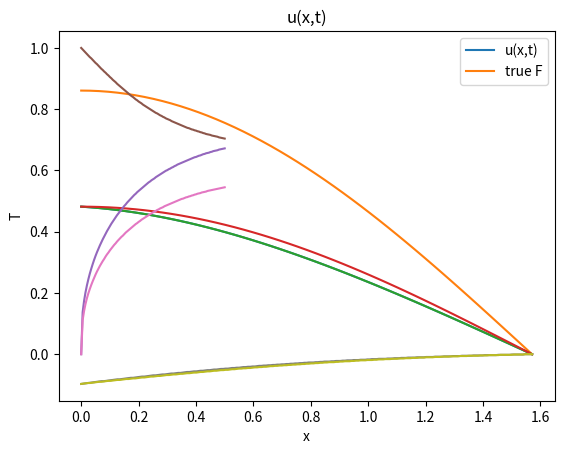

This chart was generated by the following Python code:
import matplotlib.pyplot as plt

X = [0.0000000000, 0.0314159200, 0.0628318400, 0.0942477600, 0.1256636800, 0.1570796000, 0.1884955200, 0.2199114400, 0.2513273600, 0.2827432800, 0.3141592000, 0.3455751200, 0.3769910400, 0.4084069600, 0.4398228800, 0.4712388000, 0.5026547200, 0.5340706400, 0.5654865600, 0.5969024800, 0.6283184000, 0.6597343200, 0.6911502400, 0.7225661600, 0.7539820800, 0.7853980000, 0.8168139200, 0.8482298400, 0.8796457600, 0.9110616800, 0.9424776000, 0.9738935200, 1.0053094400, 1.0367253600, 1.0681412800, 1.0995572000, 1.1309731200, 1.1623890400, 1.1938049600, 1.2252208800, 1.2566368000, 1.2880527200, 1.3194686400, 1.3508845600, 1.3823004800, 1.4137164000, 1.4451323200, 1.4765482400, 1.5079641600, 1.5393800800, 1.5707960000]
Y = [0.4817538688, 0.4796896402, 0.4771631981, 0.4741827139, 0.4707567075, 0.4668940125, 0.4626037413, 0.4578952528, 0.4527781188, 0.4472620938, 0.4413570847, 0.4350731226, 0.4284203362, 0.4214089265, 0.4140491438, 0.4063512663, 0.3983255805, 0.3899823635, 0.3813318675, 0.3723843057, 0.3631498403, 0.3536385723, 0.3438605332, 0.3338256779, 0.3235438793, 0.3130249250, 0.3022785144, 0.2913142576, 0.2801416757, 0.2687702015, 0.2572091818, 0.2454678800, 0.2335554796, 0.2214810884, 0.2092537434, 0.1968824154, 0.1843760148, 0.1717433972, 0.1589933691, 0.1461346940, 0.1331760986, 0.1201262784, 0.1069939045, 0.0937876288, 0.0805160907, 0.0671879226, 0.0538117556, 0.0403962256, 0.0269499784, 0.0134816756, 0.0000000000]
Y1 = [0.8607420836, 0.8603173595, 0.8590436064, 0.8569220813, 0.8539548780, 0.8501449246, 0.8454959812, 0.8400126356, 0.8337002994, 0.8265652020, 0.8186143848, 0.8098556944, 0.8002977746, 0.7899500578, 0.7788227559, 0.7669268504, 0.7542740810, 0.7408769344, 0.7267486321, 0.7119031169, 0.6963550395, 0.6801197441, 0.6632132529, 0.6456522505, 0.6274540676, 0.6086366636, 0.5892186089, 0.5692190668, 0.5486577744, 0.5275550233, 0.5059316393, 0.4838089620, 0.4612088239, 0.4381535286, 0.4146658288, 0.3907689041, 0.3664863378, 0.3418420939, 0.3168604933, 0.2915661897, 0.2659841456, 0.2401396074, 0.2140580805, 0.1877653042, 0.1612872263, 0.1346499774, 0.1078798453, 0.0810032489, 0.0540467121, 0.0270368377, 0.0000002813]
Y2 = [0.4817538688, 0.4796896402, 0.4771631981, 0.4741827139, 0.4707567075, 0.4668940125, 0.4626037413, 0.4578952528, 0.4527781188, 0.4472620938, 0.4413570847, 0.4350731226, 0.4284203362, 0.4214089265, 0.4140491438, 0.4063512663, 0.3983255805, 0.3899823635, 0.3813318675, 0.3723843057, 0.3631498403, 0.3536385723, 0.3438605332, 0.3338256779, 0.3235438793, 0.3130249250, 0.3022785144, 0.2913142576, 0.2801416757, 0.2687702015, 0.2572091818, 0.2454678800, 0.2335554796, 0.2214810884, 0.2092537434, 0.1968824154, 0.1843760148, 0.1717433972, 0.1589933691, 0.1461346940, 0.1331760986, 0.1201262784, 0.1069939045, 0.0937876288, 0.0805160907, 0.0671879226, 0.0538117556, 0.0403962256, 0.0269499784, 0.0134816756, 0.0000000000]
Y3 = [0.4817538688, 0.4815161525, 0.4808032380, 0.4796158290, 0.4779550973, 0.4758226817, 0.4732206869, 0.4701516805, 0.4666186914, 0.4626252062, 0.4581751659, 0.4532729623, 0.4479234331, 0.4421318578, 0.4359039519, 0.4292458616, 0.4221641577, 0.4146658288, 0.4067582750, 0.3984493001, 0.3897471040, 0.3806602747, 0.3711977799, 0.3613689577, 0.3511835082, 0.3406514832, 0.3297832764, 0.3185896134, 0.3070815411, 0.2952704165, 0.2831678958, 0.2707859226, 0.2581367166, 0.2452327609, 0.2320867901, 0.2187117779, 0.2051209235, 0.1913276397, 0.1773455387, 0.1631884191, 0.1488702524, 0.1344051687, 0.1198074434, 0.1050914826, 0.0902718093, 0.0753630487, 0.0603799139, 0.0453371914, 0.0302497265, 0.0151324089, 0.0000001574]

plt.title("u(x,y)")
plt.xlabel("y")
plt.ylabel("u")
#plt.plot(x,y,label='<1,32>')
plt.plot(X,Y)
plt.plot(X,Y1)
plt.plot(X,Y2)
plt.plot(X,Y3)
#plt.xlim(0, 3.1415)

plt.legend(['y = 0.534', 'y = 0.534(true)', 'y = 1.068', 'y = 1.068(true)'])
plt.show()

#0 3.1415 100 1 100 0.5

#10 - 0.102
#30 - 0.053
#60 - 0.045
#100 - 0.042
#1000 - 0.038

#0 3.1415 1000 1 100 0.5 ferst pres
X = [0.000, 0.005, 0.010, 0.015, 0.020, 0.025, 0.030, 0.035, 0.040, 0.045, 0.050, 0.055, 0.060, 0.065, 0.070, 0.075, 0.080, 0.085, 0.090, 0.095, 0.100, 0.105, 0.110, 0.115, 0.120, 0.125, 0.130, 0.135, 0.140, 0.145, 0.150, 0.155, 0.160, 0.165, 0.170, 0.175, 0.180, 0.185, 0.190, 0.195, 0.200, 0.205, 0.210, 0.215, 0.220, 0.225, 0.230, 0.235, 0.240, 0.245, 0.250, 0.255, 0.260, 0.265, 0.270, 0.275, 0.280, 0.285, 0.290, 0.295, 0.300, 0.305, 0.310, 0.315, 0.320, 0.325, 0.330, 0.335, 0.340, 0.345, 0.350, 0.355, 0.360, 0.365, 0.370, 0.375, 0.380, 0.385, 0.390, 0.395, 0.400, 0.405, 0.410, 0.415, 0.420, 0.425, 0.430, 0.435, 0.440, 0.445, 0.450, 0.455, 0.460, 0.465, 0.470, 0.475, 0.480, 0.485, 0.490, 0.495, 0.500 ]
Y = [0.000, 0.137, 0.174, 0.202, 0.225, 0.245, 0.263, 0.279, 0.294, 0.308, 0.321, 0.333, 0.344, 0.355, 0.365, 0.375, 0.384, 0.393, 0.402, 0.410, 0.418, 0.426, 0.433, 0.440, 0.447, 0.454, 0.460, 0.466, 0.472, 0.478, 0.484, 0.489, 0.495, 0.500, 0.505, 0.510, 0.515, 0.520, 0.524, 0.529, 0.533, 0.537, 0.541, 0.545, 0.549, 0.553, 0.557, 0.561, 0.564, 0.568, 0.571, 0.574, 0.578, 0.581, 0.584, 0.587, 0.590, 0.593, 0.596, 0.599, 0.601, 0.604, 0.606, 0.609, 0.611, 0.614, 0.616, 0.619, 0.621, 0.623, 0.625, 0.627, 0.629, 0.631, 0.633, 0.635, 0.637, 0.639, 0.641, 0.643, 0.644, 0.646, 0.648, 0.649, 0.651, 0.653, 0.654, 0.656, 0.657, 0.658, 0.660, 0.661, 0.663, 0.664, 0.665, 0.666, 0.668, 0.669, 0.670, 0.671, 0.672 ]
Y1 = [1.000, 0.995, 0.990, 0.985, 0.980, 0.975, 0.970, 0.966, 0.961, 0.956, 0.951, 0.947, 0.942, 0.937, 0.932, 0.928, 0.923, 0.919, 0.914, 0.910, 0.905, 0.901, 0.896, 0.892, 0.888, 0.883, 0.879, 0.875, 0.871, 0.867, 0.863, 0.859, 0.855, 0.851, 0.847, 0.843, 0.840, 0.836, 0.832, 0.829, 0.825, 0.822, 0.819, 0.815, 0.812, 0.809, 0.806, 0.803, 0.800, 0.797, 0.794, 0.791, 0.788, 0.786, 0.783, 0.780, 0.778, 0.775, 0.773, 0.770, 0.768, 0.766, 0.764, 0.761, 0.759, 0.757, 0.755, 0.753, 0.751, 0.749, 0.747, 0.745, 0.743, 0.741, 0.739, 0.738, 0.736, 0.734, 0.733, 0.731, 0.730, 0.728, 0.727, 0.725, 0.724, 0.722, 0.721, 0.719, 0.718, 0.717, 0.716, 0.714, 0.713, 0.712, 0.711, 0.710, 0.708, 0.707, 0.706, 0.705, 0.704 ]
Y2 = [0.000, 0.111, 0.141, 0.164, 0.183, 0.199, 0.213, 0.226, 0.238, 0.249, 0.260, 0.270, 0.279, 0.288, 0.296, 0.304, 0.311, 0.319, 0.326, 0.332, 0.339, 0.345, 0.351, 0.357, 0.362, 0.368, 0.373, 0.378, 0.383, 0.387, 0.392, 0.397, 0.401, 0.405, 0.409, 0.413, 0.417, 0.421, 0.425, 0.428, 0.432, 0.435, 0.439, 0.442, 0.445, 0.448, 0.451, 0.454, 0.457, 0.460, 0.463, 0.465, 0.468, 0.471, 0.473, 0.476, 0.478, 0.480, 0.483, 0.485, 0.487, 0.489, 0.491, 0.493, 0.495, 0.497, 0.499, 0.501, 0.503, 0.505, 0.507, 0.508, 0.510, 0.512, 0.513, 0.515, 0.516, 0.518, 0.519, 0.521, 0.522, 0.524, 0.525, 0.526, 0.528, 0.529, 0.530, 0.531, 0.533, 0.534, 0.535, 0.536, 0.537, 0.538, 0.539, 0.540, 0.541, 0.542, 0.543, 0.544, 0.545 ]
plt.title("u(x,t)")
plt.xlabel("t")
plt.ylabel("T")
#plt.plot(x,y,label='<1,32>')
plt.plot(X,Y)
plt.plot(X,Y1)
plt.plot(X,Y2)
#plt.xlim(0, 1)

plt.legend(['x = 0', 'x = 1.571', 'x = 3.142'])
plt.show()

X = [0.000, 0.008, 0.016, 0.024, 0.031, 0.039, 0.047, 0.055, 0.063, 0.071, 0.079, 0.086, 0.094, 0.102, 0.110, 0.118, 0.126, 0.134, 0.141, 0.149, 0.157, 0.165, 0.173, 0.181, 0.188, 0.196, 0.204, 0.212, 0.220, 0.228, 0.236, 0.243, 0.251, 0.259, 0.267, 0.275, 0.283, 0.291, 0.298, 0.306, 0.314, 0.322, 0.330, 0.338, 0.346, 0.353, 0.361, 0.369, 0.377, 0.385, 0.393, 0.401, 0.408, 0.416, 0.424, 0.432, 0.440, 0.448, 0.456, 0.463, 0.471, 0.479, 0.487, 0.495, 0.503, 0.511, 0.518, 0.526, 0.534, 0.542, 0.550, 0.558, 0.565, 0.573, 0.581, 0.589, 0.597, 0.605, 0.613, 0.620, 0.628, 0.636, 0.644, 0.652, 0.660, 0.668, 0.675, 0.683, 0.691, 0.699, 0.707, 0.715, 0.723, 0.730, 0.738, 0.746, 0.754, 0.762, 0.770, 0.778, 0.785, 0.793, 0.801, 0.809, 0.817, 0.825, 0.833, 0.840, 0.848, 0.856, 0.864, 0.872, 0.880, 0.888, 0.895, 0.903, 0.911, 0.919, 0.927, 0.935, 0.942, 0.950, 0.958, 0.966, 0.974, 0.982, 0.990, 0.997, 1.005, 1.013, 1.021, 1.029, 1.037, 1.045, 1.052, 1.060, 1.068, 1.076, 1.084, 1.092, 1.100, 1.107, 1.115, 1.123, 1.131, 1.139, 1.147, 1.155, 1.162, 1.170, 1.178, 1.186, 1.194, 1.202, 1.210, 1.217, 1.225, 1.233, 1.241, 1.249, 1.257, 1.264, 1.272, 1.280, 1.288, 1.296, 1.304, 1.312, 1.319, 1.327, 1.335, 1.343, 1.351, 1.359, 1.367, 1.374, 1.382, 1.390, 1.398, 1.406, 1.414, 1.422, 1.429, 1.437, 1.445, 1.453, 1.461, 1.469, 1.477, 1.484, 1.492, 1.500, 1.508, 1.516, 1.524, 1.532, 1.539, 1.547, 1.555, 1.563, 1.571]
Y = [-0.097, -0.096, -0.095, -0.094, -0.093, -0.092, -0.091, -0.090, -0.089, -0.088, -0.088, -0.087, -0.086, -0.085, -0.084, -0.083, -0.082, -0.082, -0.081, -0.080, -0.079, -0.078, -0.077, -0.077, -0.076, -0.075, -0.074, -0.073, -0.073, -0.072, -0.071, -0.070, -0.069, -0.069, -0.068, -0.067, -0.066, -0.066, -0.065, -0.064, -0.063, -0.063, -0.062, -0.061, -0.061, -0.060, -0.059, -0.058, -0.058, -0.057, -0.056, -0.056, -0.055, -0.054, -0.054, -0.053, -0.052, -0.052, -0.051, -0.050, -0.050, -0.049, -0.048, -0.048, -0.047, -0.047, -0.046, -0.045, -0.045, -0.044, -0.044, -0.043, -0.042, -0.042, -0.041, -0.041, -0.040, -0.040, -0.039, -0.038, -0.038, -0.037, -0.037, -0.036, -0.036, -0.035, -0.035, -0.034, -0.034, -0.033, -0.033, -0.032, -0.032, -0.031, -0.031, -0.030, -0.030, -0.029, -0.029, -0.028, -0.028, -0.027, -0.027, -0.027, -0.026, -0.026, -0.025, -0.025, -0.024, -0.024, -0.024, -0.023, -0.023, -0.022, -0.022, -0.022, -0.021, -0.021, -0.020, -0.020, -0.020, -0.019, -0.019, -0.019, -0.018, -0.018, -0.018, -0.017, -0.017, -0.016, -0.016, -0.016, -0.015, -0.015, -0.015, -0.015, -0.014, -0.014, -0.014, -0.013, -0.013, -0.013, -0.012, -0.012, -0.012, -0.011, -0.011, -0.011, -0.011, -0.010, -0.010, -0.010, -0.010, -0.009, -0.009, -0.009, -0.009, -0.008, -0.008, -0.008, -0.008, -0.007, -0.007, -0.007, -0.007, -0.006, -0.006, -0.006, -0.006, -0.005, -0.005, -0.005, -0.005, -0.005, -0.004, -0.004, -0.004, -0.004, -0.004, -0.003, -0.003, -0.003, -0.003, -0.003, -0.003, -0.002, -0.002, -0.002, -0.002, -0.002, -0.002, -0.001, -0.001, -0.001, -0.001, -0.001, -0.001, -0.000, -0.000, -0.000, 0.000]
Ytrue = [-0.097, -0.096, -0.095, -0.094, -0.094, -0.093, -0.092, -0.091, -0.090, -0.090, -0.089, -0.088, -0.087, -0.087, -0.086, -0.085, -0.084, -0.084, -0.083, -0.082, -0.081, -0.081, -0.080, -0.079, -0.079, -0.078, -0.077, -0.076, -0.076, -0.075, -0.074, -0.073, -0.073, -0.072, -0.071, -0.071, -0.070, -0.069, -0.068, -0.068, -0.067, -0.066, -0.066, -0.065, -0.064, -0.064, -0.063, -0.062, -0.062, -0.061, -0.060, -0.060, -0.059, -0.058, -0.058, -0.057, -0.056, -0.056, -0.055, -0.054, -0.054, -0.053, -0.052, -0.052, -0.051, -0.051, -0.050, -0.049, -0.049, -0.048, -0.047, -0.047, -0.046, -0.046, -0.045, -0.045, -0.044, -0.043, -0.043, -0.042, -0.042, -0.041, -0.041, -0.040, -0.039, -0.039, -0.038, -0.038, -0.037, -0.037, -0.036, -0.036, -0.035, -0.035, -0.034, -0.034, -0.033, -0.033, -0.032, -0.032, -0.031, -0.031, -0.030, -0.030, -0.029, -0.029, -0.028, -0.028, -0.027, -0.027, -0.026, -0.026, -0.026, -0.025, -0.025, -0.024, -0.024, -0.023, -0.023, -0.023, -0.022, -0.022, -0.021, -0.021, -0.020, -0.020, -0.020, -0.019, -0.019, -0.019, -0.018, -0.018, -0.017, -0.017, -0.017, -0.016, -0.016, -0.016, -0.015, -0.015, -0.015, -0.014, -0.014, -0.014, -0.013, -0.013, -0.013, -0.012, -0.012, -0.012, -0.011, -0.011, -0.011, -0.010, -0.010, -0.010, -0.010, -0.009, -0.009, -0.009, -0.008, -0.008, -0.008, -0.008, -0.007, -0.007, -0.007, -0.007, -0.006, -0.006, -0.006, -0.006, -0.005, -0.005, -0.005, -0.005, -0.005, -0.004, -0.004, -0.004, -0.004, -0.003, -0.003, -0.003, -0.003, -0.003, -0.002, -0.002, -0.002, -0.002, -0.002, -0.002, -0.001, -0.001, -0.001, -0.001, -0.001, -0.000, -0.000, -0.000, 0.000]
plt.title("u(x,t)")
plt.xlabel("x")
plt.ylabel("T")
plt.plot(X,Y)
plt.plot(X,Ytrue)
plt.legend(['u(x,t)', 'true F'])
plt.show()